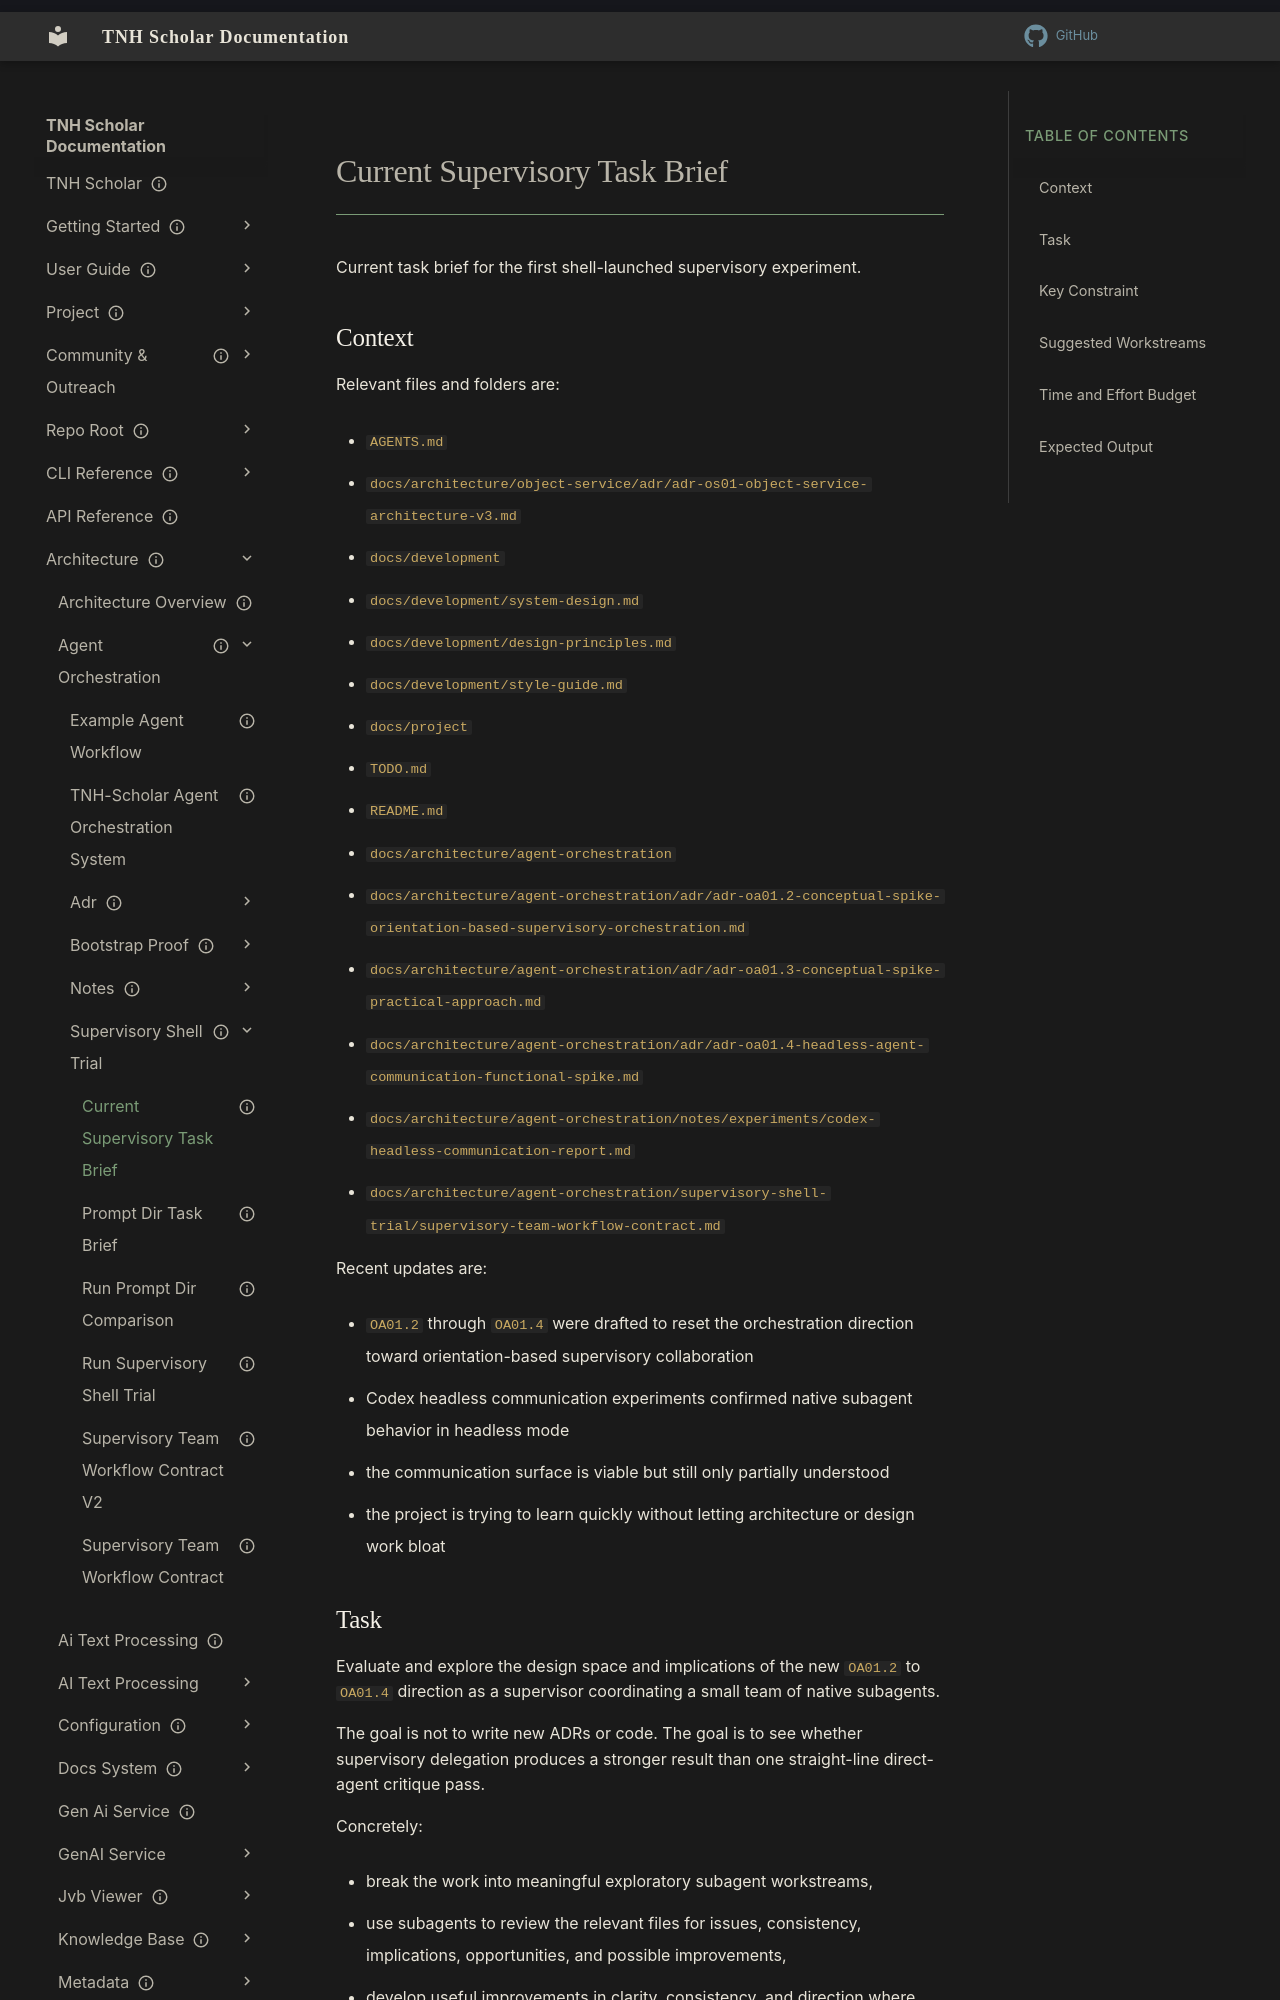

repository: aaronksolomon/tnh-scholar · page: architecture/agent-orchestration/supervisory-shell-trial/current-supervisory-task-brief/index.html · generator: mkdocs

---
title: "Current Supervisory Task Brief"
description: "Current task brief for the shell-launched supervisory team experiment."
owner: ""
author: "Codex"
status: current
created: "2026-04-13"
updated: "2026-04-13"
---
# Current Supervisory Task Brief

Current task brief for the first shell-launched supervisory experiment.

## Context

Relevant files and folders are:

- `AGENTS.md`
- `docs/architecture/object-service/adr/adr-os01-object-service-architecture-v3.md`
- `docs/development`
- `docs/development/system-design.md`
- `docs/development/design-principles.md`
- `docs/development/style-guide.md`
- `docs/project`
- `TODO.md`
- `README.md`
- `docs/architecture/agent-orchestration`
- `docs/architecture/agent-orchestration/adr/adr-oa01.2-conceptual-spike-orientation-based-supervisory-orchestration.md`
- `docs/architecture/agent-orchestration/adr/adr-oa01.3-conceptual-spike-practical-approach.md`
- `docs/architecture/agent-orchestration/adr/adr-oa01.4-headless-agent-communication-functional-spike.md`
- `docs/architecture/agent-orchestration/notes/experiments/codex-headless-communication-report.md`
- `docs/architecture/agent-orchestration/supervisory-shell-trial/supervisory-team-workflow-contract.md`

Recent updates are:

- `OA01.2` through `OA01.4` were drafted to reset the orchestration direction toward orientation-based supervisory collaboration
- Codex headless communication experiments confirmed native subagent behavior in headless mode
- the communication surface is viable but still only partially understood
- the project is trying to learn quickly without letting architecture or design work bloat
